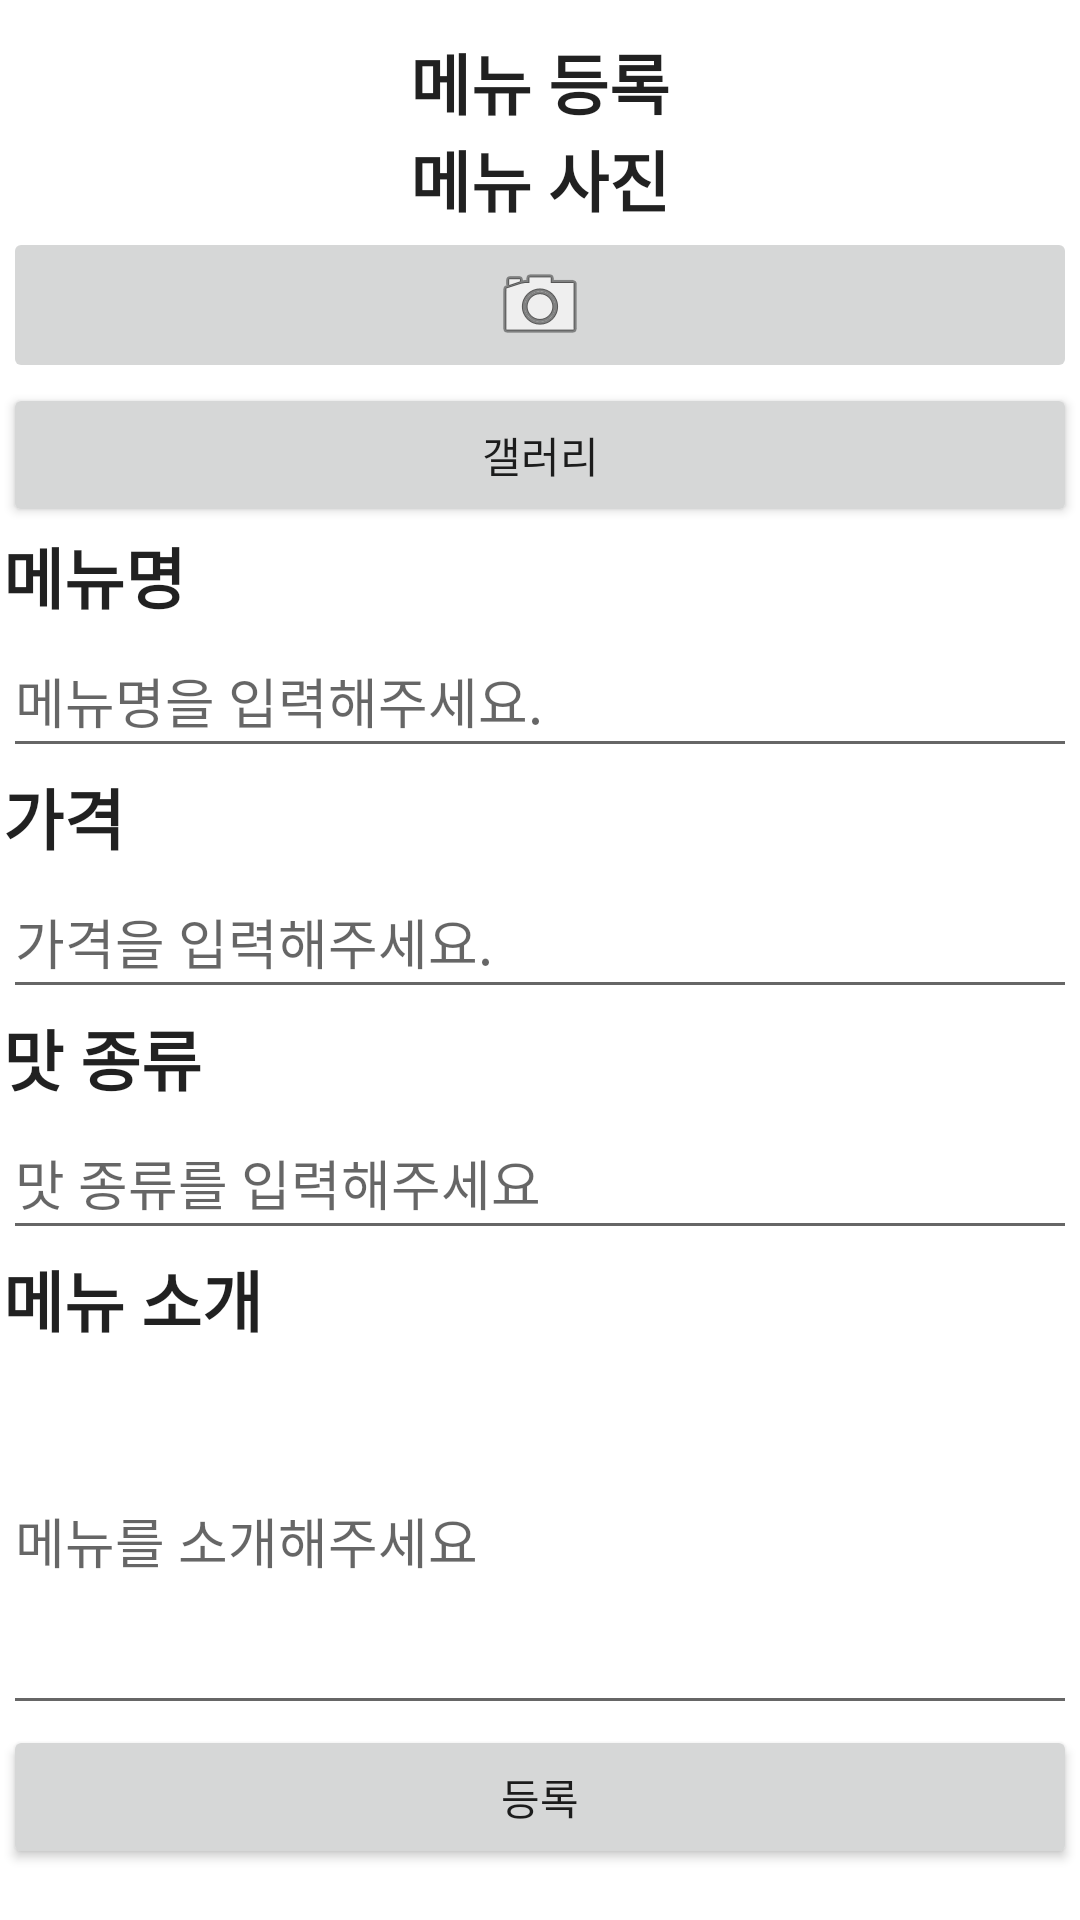

Layout XML and referenced resources for this Android screen:
<!-- AndroidManifest.xml: application theme Theme.Cap -->
<!-- res/layout/activity_food_register.xml -->
<?xml version="1.0" encoding="utf-8"?>
<androidx.constraintlayout.widget.ConstraintLayout xmlns:android="http://schemas.android.com/apk/res/android"
xmlns:app="http://schemas.android.com/apk/res-auto"
xmlns:tools="http://schemas.android.com/tools"
android:layout_width="match_parent"
android:layout_height="match_parent"
tools:context=".FoodRegister">

<LinearLayout
    android:id="@+id/linearLayout2"
    android:layout_width="0dp"
    android:layout_height="wrap_content"
    android:layout_marginStart="1dp"
    android:layout_marginTop="1dp"
    android:layout_marginEnd="1dp"
    android:orientation="vertical"
    app:layout_constraintBottom_toBottomOf="parent"
    app:layout_constraintEnd_toEndOf="parent"
    app:layout_constraintHorizontal_bias="0.0"
    app:layout_constraintStart_toStartOf="parent"
    app:layout_constraintTop_toTopOf="parent"
    app:layout_constraintVertical_bias="0.0">

    <TextView
        android:layout_width="match_parent"
        android:layout_height="wrap_content"
        android:layout_marginTop="10dp"
        android:text="메뉴 등록"
        android:textAlignment="center"
        android:textAppearance="@style/TextAppearance.AppCompat.Large"
        android:textStyle="bold" />

    <ScrollView
        android:layout_width="match_parent"
        android:layout_height="match_parent"
        tools:ignore="SpeakableTextPresentCheck">

        <LinearLayout
            android:layout_width="match_parent"
            android:layout_height="match_parent"
            android:orientation="vertical">

            <TextView
                android:id="@+id/mainImgTxt"
                android:layout_width="match_parent"
                android:layout_height="wrap_content"
                android:text="메뉴 사진"
                android:textAlignment="center"
                android:textAppearance="@style/TextAppearance.AppCompat.Large"
                android:textStyle="bold" />

            <ImageView
                android:id="@+id/menuImg"
                android:layout_width="match_parent"
                android:layout_height="match_parent"
                tools:srcCompat="@tools:sample/avatars" />

            <ImageButton
                android:id="@+id/MenuCameraBtn"
                android:layout_width="match_parent"
                android:layout_height="wrap_content"
                app:srcCompat="@android:drawable/ic_menu_camera"
                tools:ignore="SpeakableTextPresentCheck" />

            <Button
                android:id="@+id/MenuGlyBtn"
                android:layout_width="match_parent"
                android:layout_height="wrap_content"
                android:text="갤러리" />

            <TextView
                android:id="@+id/menuName"
                android:layout_width="match_parent"
                android:layout_height="wrap_content"
                android:paddingEnd="10dp"
                android:text="메뉴명"
                android:textAllCaps="false"
                android:textAppearance="@style/TextAppearance.AppCompat.Large"
                android:textStyle="bold" />

            <EditText
                android:id="@+id/menuName_ip"
                android:layout_width="match_parent"
                android:layout_height="wrap_content"
                android:ems="10"
                android:hint="메뉴명을 입력해주세요."
                android:inputType="textPersonName"
                android:minHeight="48dp"
                android:paddingTop="10dp"
                android:textAlignment="viewStart" />

            <TextView
                android:id="@+id/costText"
                android:layout_width="match_parent"
                android:layout_height="wrap_content"
                android:text="가격"
                android:textAppearance="@style/TextAppearance.AppCompat.Large"
                android:textStyle="bold" />

            <EditText
                android:id="@+id/cost_ip"
                android:layout_width="match_parent"
                android:layout_height="wrap_content"
                android:ems="10"
                android:hint="가격을 입력해주세요."
                android:inputType="textPersonName"
                android:minHeight="48dp" />

            <TextView
                android:id="@+id/tasteText"
                android:layout_width="match_parent"
                android:layout_height="wrap_content"
                android:paddingEnd="10dp"
                android:text="맛 종류"
                android:textAppearance="@style/TextAppearance.AppCompat.Large"
                android:textStyle="bold" />

            <EditText
                android:id="@+id/tasteText_ip"
                android:layout_width="match_parent"
                android:layout_height="wrap_content"
                android:ems="10"
                android:hint="맛 종류를 입력해주세요"
                android:inputType="textPersonName"
                android:minHeight="48dp" />

            <TextView
                android:id="@+id/menuIntro"
                android:layout_width="match_parent"
                android:layout_height="wrap_content"
                android:text="메뉴 소개"
                android:textAppearance="@style/TextAppearance.AppCompat.Large"
                android:textStyle="bold" />

            <EditText
                android:id="@+id/menuIntro_ip"
                android:layout_width="match_parent"
                android:layout_height="126dp"
                android:ems="10"
                android:hint="메뉴를 소개해주세요"
                android:inputType="textPersonName"
                android:minHeight="48dp" />

            <Button
                android:id="@+id/menuSignUpBtn"
                android:layout_width="match_parent"
                android:layout_height="match_parent"
                android:layout_marginBottom="16dp"
                android:text="등록" />

        </LinearLayout>
    </ScrollView>

</LinearLayout>

</androidx.constraintlayout.widget.ConstraintLayout>
<!-- resources referenced by this layout -->
<resources>
  <style name="Theme.Cap" parent="Theme.MaterialComponents.DayNight.DarkActionBar">
          
          <item name="colorPrimary">@color/purple_500</item>
          <item name="colorPrimaryVariant">@color/purple_700</item>
          <item name="colorOnPrimary">@color/white</item>
          
          <item name="colorSecondary">@color/teal_200</item>
          <item name="colorSecondaryVariant">@color/teal_700</item>
          <item name="colorOnSecondary">@color/black</item>
          
          <item name="android:statusBarColor" tools:targetApi="l">?attr/colorPrimaryVariant</item>
          
      </style>
  <!-- not gathered from this repository: default colours our renderer supplied (Android Studio template values) -->
  <color name="purple_500">#FF6200EE</color>
  <color name="purple_700">#FF3700B3</color>
  <color name="teal_200">#FF03DAC5</color>
  <color name="teal_700">#FF018786</color>
  <color name="black">#FF000000</color>
  <color name="white">#FFFFFFFF</color>
</resources>
